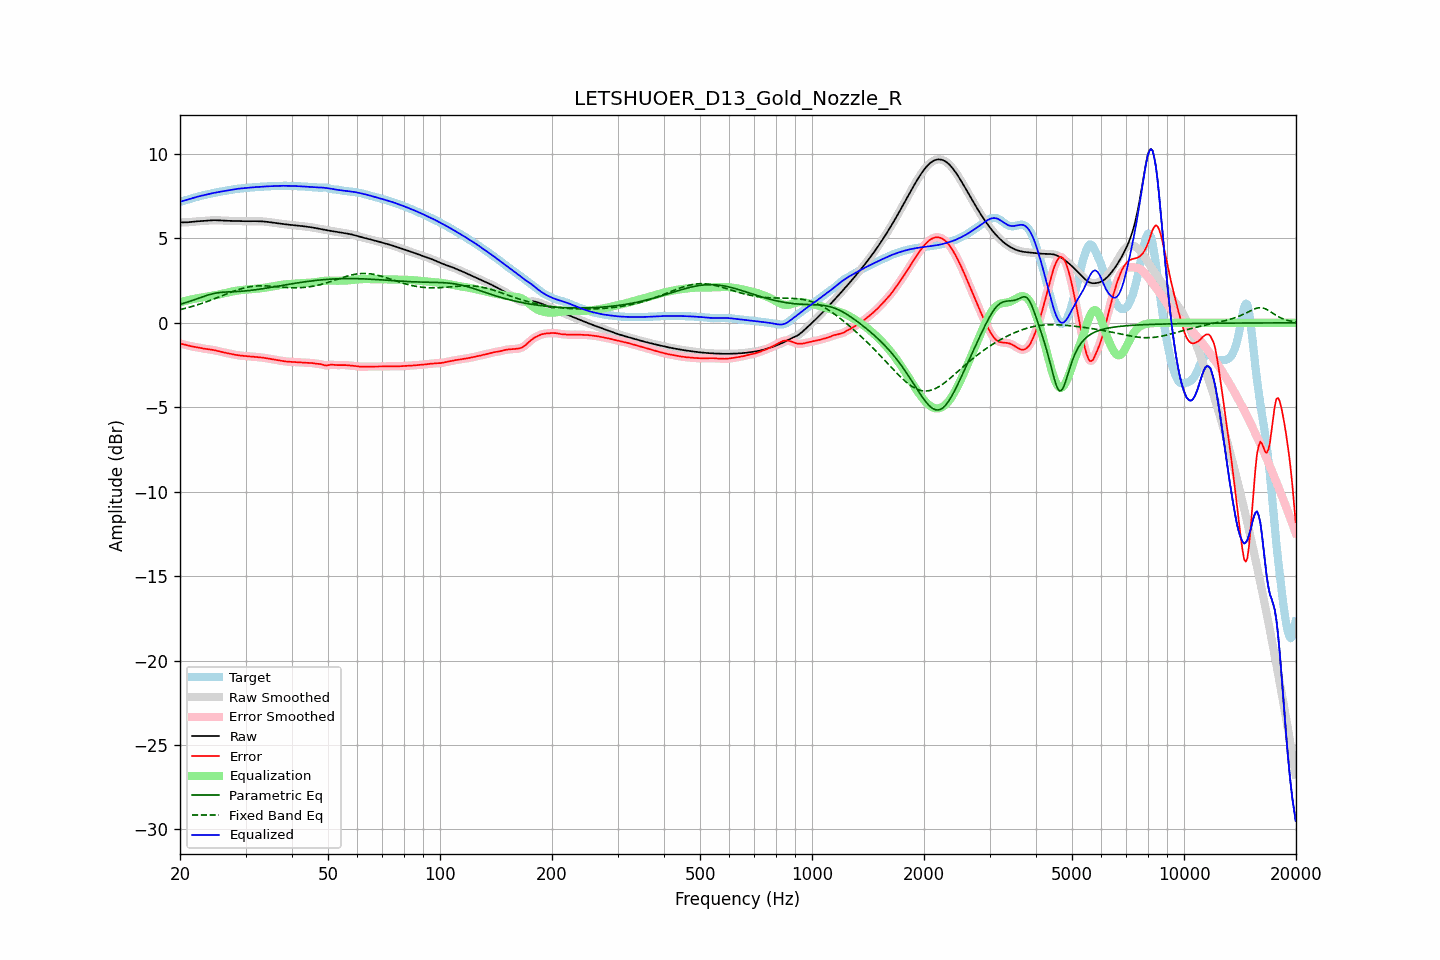

Values plotted in this chart, from the file beside it:
frequency, raw, error, smoothed, error_smoothed, equalization, parametric_eq, fixed_band_eq, equalized_raw, equalized_smoothed, target
20.00, 5.95, -1.22, 5.95, -1.22, 1.22, 1.10, 0.78, 7.17, 7.17, 7.17
20.20, 5.95, -1.24, 5.95, -1.25, 1.25, 1.13, 0.81, 7.20, 7.20, 7.19
20.40, 5.95, -1.27, 5.95, -1.27, 1.27, 1.15, 0.83, 7.22, 7.22, 7.22
20.61, 5.95, -1.30, 5.95, -1.30, 1.30, 1.18, 0.85, 7.25, 7.25, 7.25
20.81, 5.95, -1.32, 5.95, -1.32, 1.32, 1.21, 0.88, 7.27, 7.27, 7.28
21.02, 5.96, -1.35, 5.96, -1.35, 1.34, 1.24, 0.90, 7.30, 7.30, 7.30
21.23, 5.97, -1.37, 5.97, -1.37, 1.37, 1.27, 0.93, 7.33, 7.33, 7.33
21.44, 5.98, -1.39, 5.98, -1.39, 1.39, 1.31, 0.96, 7.36, 7.36, 7.36
21.66, 5.99, -1.40, 5.99, -1.41, 1.41, 1.34, 0.98, 7.39, 7.39, 7.39
21.87, 6.00, -1.42, 6.00, -1.42, 1.42, 1.37, 1.01, 7.42, 7.42, 7.42
22.09, 6.01, -1.44, 6.01, -1.44, 1.44, 1.40, 1.04, 7.45, 7.45, 7.45
22.31, 6.01, -1.46, 6.01, -1.46, 1.46, 1.44, 1.07, 7.48, 7.47, 7.47
22.54, 6.02, -1.48, 6.02, -1.48, 1.48, 1.47, 1.10, 7.50, 7.50, 7.50
22.76, 6.03, -1.50, 6.03, -1.49, 1.49, 1.51, 1.13, 7.52, 7.52, 7.52
22.99, 6.03, -1.51, 6.03, -1.51, 1.51, 1.54, 1.17, 7.54, 7.54, 7.55
23.22, 6.04, -1.53, 6.04, -1.53, 1.52, 1.57, 1.20, 7.57, 7.57, 7.57
23.45, 6.05, -1.54, 6.05, -1.54, 1.54, 1.61, 1.23, 7.59, 7.59, 7.59
23.69, 6.06, -1.55, 6.06, -1.55, 1.55, 1.64, 1.27, 7.61, 7.61, 7.61
23.92, 6.07, -1.57, 6.07, -1.57, 1.57, 1.66, 1.30, 7.63, 7.63, 7.63
24.16, 6.07, -1.58, 6.07, -1.58, 1.58, 1.69, 1.34, 7.66, 7.66, 7.65
24.40, 6.08, -1.60, 6.08, -1.60, 1.60, 1.72, 1.38, 7.68, 7.68, 7.67
24.65, 6.08, -1.61, 6.08, -1.61, 1.62, 1.74, 1.41, 7.70, 7.70, 7.69
24.89, 6.08, -1.63, 6.08, -1.63, 1.63, 1.76, 1.45, 7.71, 7.71, 7.71
25.14, 6.08, -1.65, 6.08, -1.65, 1.66, 1.77, 1.49, 7.73, 7.73, 7.73
25.39, 6.07, -1.68, 6.07, -1.68, 1.68, 1.79, 1.53, 7.75, 7.75, 7.75
25.65, 6.07, -1.70, 6.07, -1.70, 1.70, 1.80, 1.56, 7.77, 7.77, 7.77
25.91, 6.06, -1.72, 6.06, -1.72, 1.72, 1.81, 1.60, 7.78, 7.78, 7.78
26.16, 6.05, -1.75, 6.05, -1.75, 1.74, 1.82, 1.64, 7.80, 7.80, 7.80
26.43, 6.05, -1.77, 6.05, -1.77, 1.77, 1.82, 1.68, 7.82, 7.82, 7.82
26.69, 6.05, -1.79, 6.05, -1.79, 1.79, 1.83, 1.72, 7.83, 7.83, 7.83
26.96, 6.04, -1.81, 6.04, -1.81, 1.81, 1.83, 1.75, 7.85, 7.85, 7.85
27.23, 6.04, -1.83, 6.04, -1.83, 1.83, 1.84, 1.79, 7.87, 7.87, 7.87
27.50, 6.04, -1.85, 6.04, -1.85, 1.85, 1.84, 1.83, 7.89, 7.89, 7.89
27.77, 6.03, -1.87, 6.03, -1.87, 1.87, 1.84, 1.86, 7.90, 7.90, 7.90
28.05, 6.03, -1.89, 6.03, -1.89, 1.88, 1.85, 1.90, 7.92, 7.92, 7.92
28.33, 6.03, -1.90, 6.03, -1.90, 1.90, 1.85, 1.93, 7.93, 7.93, 7.93
28.62, 6.02, -1.92, 6.02, -1.92, 1.92, 1.86, 1.96, 7.94, 7.94, 7.94
28.90, 6.02, -1.93, 6.02, -1.93, 1.93, 1.86, 1.99, 7.95, 7.95, 7.95
29.19, 6.02, -1.94, 6.02, -1.94, 1.94, 1.87, 2.02, 7.96, 7.96, 7.96
29.48, 6.02, -1.95, 6.02, -1.95, 1.95, 1.88, 2.04, 7.97, 7.97, 7.97
29.78, 6.02, -1.96, 6.02, -1.96, 1.96, 1.88, 2.07, 7.98, 7.98, 7.98
30.08, 6.02, -1.97, 6.02, -1.97, 1.97, 1.89, 2.09, 7.99, 7.99, 7.99
30.38, 6.02, -1.98, 6.02, -1.98, 1.98, 1.90, 2.11, 8.00, 8.00, 8.00
30.68, 6.02, -1.98, 6.02, -1.98, 1.98, 1.91, 2.13, 8.01, 8.01, 8.01
30.99, 6.02, -1.99, 6.02, -1.99, 1.99, 1.92, 2.15, 8.02, 8.02, 8.02
31.30, 6.02, -2.00, 6.02, -2.00, 2.00, 1.94, 2.16, 8.02, 8.02, 8.02
31.61, 6.02, -2.01, 6.02, -2.01, 2.01, 1.95, 2.17, 8.03, 8.03, 8.03
31.93, 6.02, -2.02, 6.02, -2.02, 2.02, 1.96, 2.18, 8.04, 8.04, 8.04
32.24, 6.02, -2.03, 6.02, -2.03, 2.03, 1.97, 2.19, 8.05, 8.05, 8.05
32.57, 6.02, -2.04, 6.02, -2.04, 2.03, 1.99, 2.19, 8.05, 8.05, 8.05
32.89, 6.01, -2.04, 6.01, -2.05, 2.05, 2.00, 2.19, 8.06, 8.06, 8.06
33.22, 6.01, -2.06, 6.01, -2.06, 2.06, 2.02, 2.19, 8.07, 8.07, 8.07
33.55, 6.00, -2.07, 6.00, -2.07, 2.07, 2.03, 2.19, 8.07, 8.07, 8.07
33.89, 5.99, -2.08, 5.99, -2.08, 2.08, 2.05, 2.19, 8.08, 8.08, 8.08
34.23, 5.98, -2.10, 5.98, -2.10, 2.10, 2.06, 2.19, 8.08, 8.08, 8.08
34.57, 5.97, -2.11, 5.97, -2.11, 2.12, 2.08, 2.18, 8.09, 8.09, 8.09
34.92, 5.96, -2.13, 5.96, -2.13, 2.13, 2.09, 2.18, 8.09, 8.09, 8.09
35.27, 5.95, -2.15, 5.95, -2.15, 2.15, 2.11, 2.17, 8.10, 8.10, 8.10
35.62, 5.93, -2.17, 5.93, -2.17, 2.17, 2.12, 2.16, 8.10, 8.10, 8.10
35.97, 5.92, -2.19, 5.92, -2.19, 2.19, 2.14, 2.15, 8.10, 8.11, 8.11
... 635 more rows
